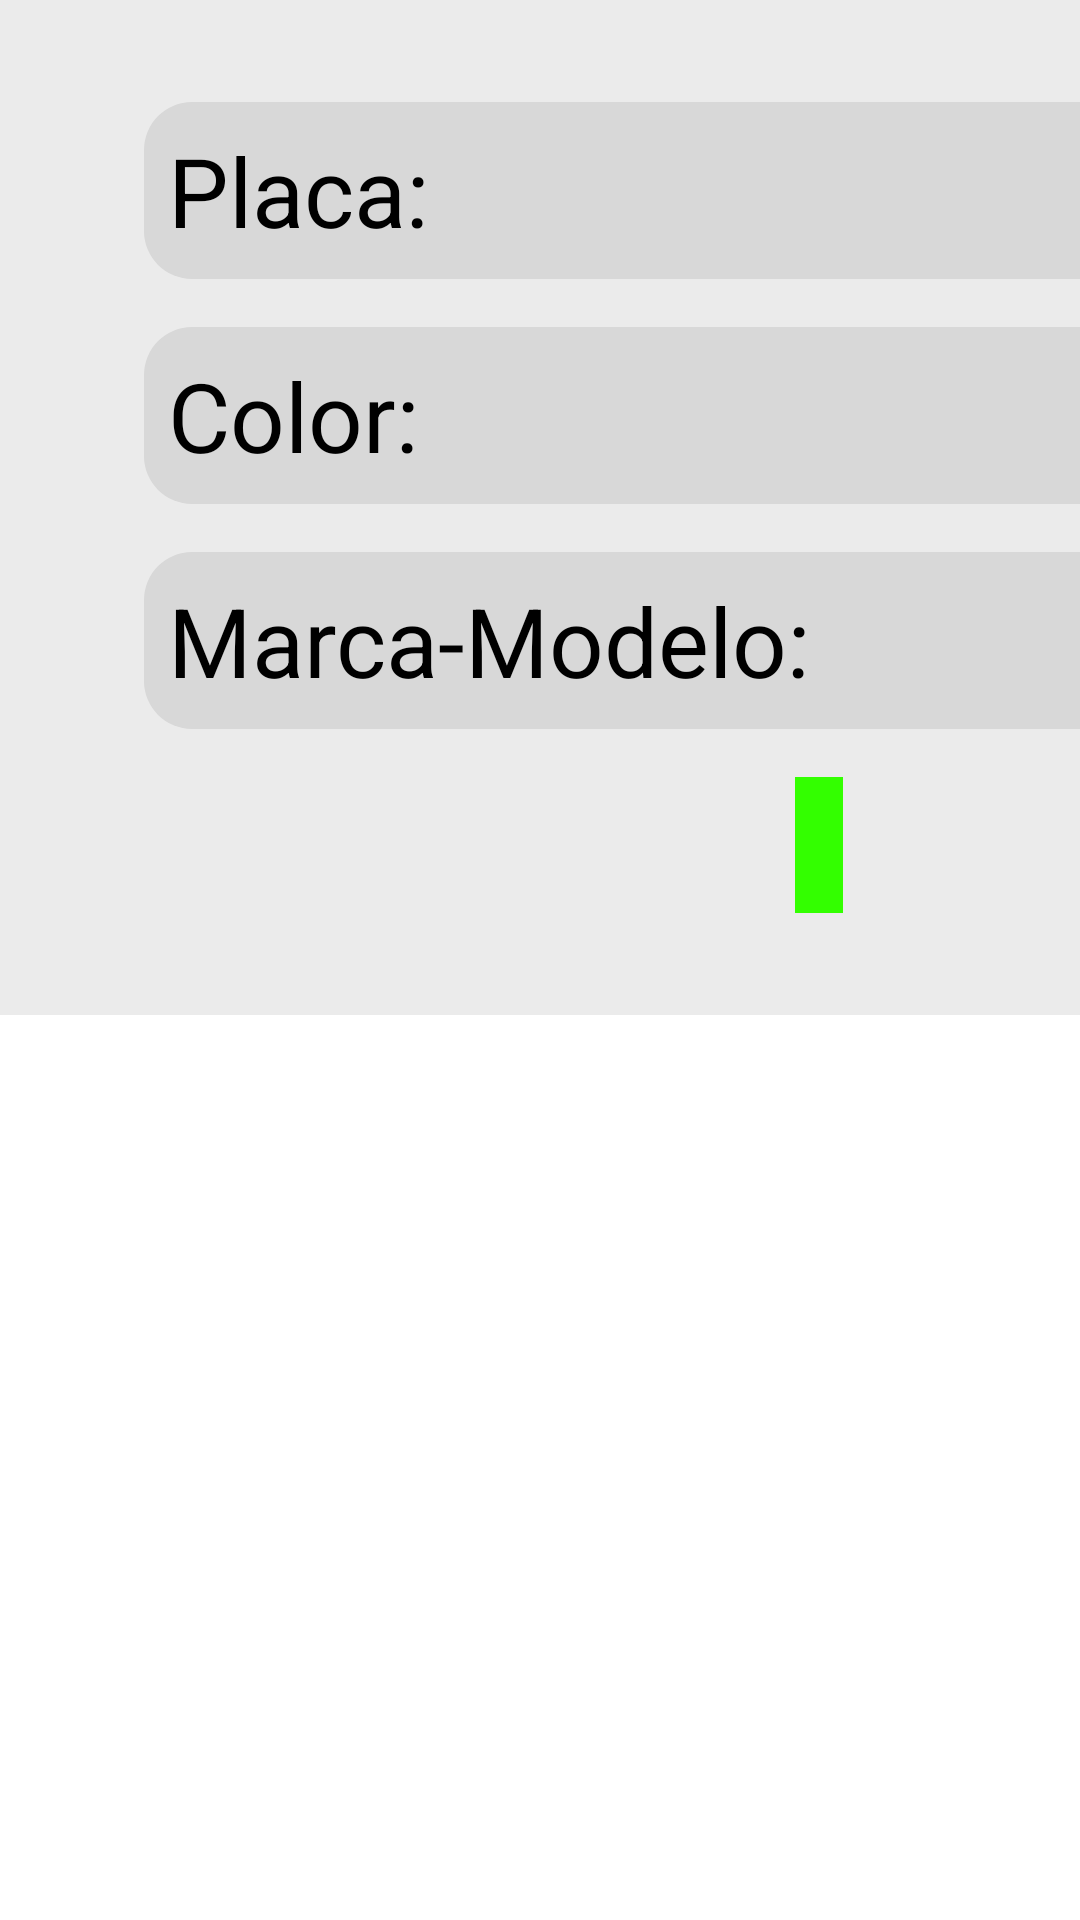

Here is an Android app screen rendered from its layout file. Give the layout XML and the strings, colors and styles it references.
<!-- AndroidManifest.xml: application theme AppTheme.NoActionBar -->
<!-- res/layout/target_info_vehicle.xml -->
<?xml version="1.0" encoding="utf-8"?>
<LinearLayout xmlns:android="http://schemas.android.com/apk/res/android"
    xmlns:tools="http://schemas.android.com/tools"
    android:id="@+id/target_info_vehicle"
    android:layout_width="match_parent"
    android:layout_height="match_parent"
    android:background="@android:color/transparent"
    android:layout_marginTop="140dp"
    android:orientation="vertical">

    <LinearLayout
        android:layout_width="900dp"
        android:layout_height="wrap_content"
        android:layout_gravity="center"
        android:orientation="vertical">

        <LinearLayout
            android:layout_width="match_parent"
            android:layout_height="wrap_content"
            android:background="@drawable/target_message"
            android:orientation="horizontal"
            android:padding="34dp">

            <ImageView
                android:id="@+id/image_vehicle"
                android:layout_width="@dimen/text_icon_image_side_length"
                android:layout_height="@dimen/text_icon_image_side_length"
                android:layout_marginHorizontal="32dp"
                android:layout_marginVertical="16dp"
                tools:srcCompat="@tools:sample/avatars" />

            <LinearLayout
                android:layout_width="wrap_content"
                android:layout_height="wrap_content"
                android:orientation="vertical">

                <LinearLayout
                    android:layout_width="450dp"
                    android:layout_height="wrap_content"
                    android:background="@drawable/text_icon_background"
                    android:padding="8dp">

                    <TextView
                        android:layout_width="wrap_content"
                        android:layout_height="wrap_content"
                        android:text="Placa:"
                        android:textColor="@color/color_texts"
                        android:textSize="32dp" />

                    <EditText
                        android:id="@+id/plate_vehicle"
                        style="@style/MyEditTextStyle"
                        android:layout_width="wrap_content"
                        android:layout_height="wrap_content"
                        android:layout_weight="1"
                        android:ems="10"
                        android:inputType="textPersonName"
                        android:textColor="@color/color_texts"
                        android:textSize="32dp"
                        tools:text="XYZ-203" />


                </LinearLayout>

                <LinearLayout
                    android:layout_width="450dp"
                    android:layout_height="wrap_content"
                    android:layout_marginVertical="16dp"
                    android:background="@drawable/text_icon_background"
                    android:padding="8dp">

                    <TextView
                        android:layout_width="wrap_content"
                        android:layout_height="wrap_content"
                        android:text="Color:"
                        android:textColor="@color/color_texts"
                        android:textSize="32dp" />

                    <EditText
                        android:id="@+id/color_vehicle"
                        style="@style/MyEditTextStyle"
                        android:layout_width="wrap_content"
                        android:layout_height="wrap_content"
                        android:layout_weight="1"
                        android:ems="10"
                        android:inputType="textPersonName"
                        android:textColor="@color/color_texts"
                        android:textSize="32dp"
                        tools:text="Blanco" />


                </LinearLayout>

                <LinearLayout
                    android:layout_width="450dp"
                    android:layout_height="wrap_content"
                    android:background="@drawable/text_icon_background"
                    android:padding="8dp">

                    <TextView
                        android:layout_width="wrap_content"
                        android:layout_height="wrap_content"
                        android:text="Marca-Modelo:"
                        android:textColor="@color/color_texts"
                        android:textSize="32dp" />

                    <EditText
                        android:id="@+id/model_vehicle"
                        style="@style/MyEditTextStyle"
                        android:layout_width="wrap_content"
                        android:layout_height="wrap_content"
                        android:layout_weight="1"
                        android:ems="10"
                        android:inputType="textPersonName"
                        android:textColor="@color/color_texts"
                        android:textSize="32dp"
                        tools:text="For Mustang" />


                </LinearLayout>

                <TextView
                    android:id="@+id/message_auth_vehicle"
                    android:layout_width="wrap_content"
                    android:layout_height="wrap_content"
                    android:layout_gravity="center_horizontal"
                    android:layout_marginTop="16dp"
                    android:background="@color/green_element"
                    android:padding="8dp"
                    android:textSize="22sp"
                    tools:text="AUTENTICACIÓN EXITOSA" />
            </LinearLayout>


        </LinearLayout>

        <Button
            android:id="@+id/btn_back_v"
            android:layout_width="wrap_content"
            android:layout_height="wrap_content"
            android:layout_gravity="end"
            android:layout_marginTop="16dp"
            android:background="@drawable/background_back_btn"
            android:paddingHorizontal="16dp"
            android:paddingVertical="8dp"
            android:text="atrás"
            android:textSize="34sp" />
    </LinearLayout>


</LinearLayout>
<!-- resources referenced by this layout -->
<resources>
  <color name="color_texts">#000000</color>
  <color name="green_element">#33FF00</color>
  <dimen name="text_icon_image_side_length">220dp</dimen>
  <!-- drawable background_back_btn (drawable) -->
  <?xml version="1.0" encoding="utf-8"?>
  <shape xmlns:android="http://schemas.android.com/apk/res/android"
      android:shape="rectangle">
      <corners android:radius="16dp" />
      <solid  android:color="#5B61FF" />
  </shape>
  <!-- drawable target_message (drawable) -->
  <?xml version="1.0" encoding="utf-8"?>
  <shape xmlns:android="http://schemas.android.com/apk/res/android"
      android:shape="rectangle">
      <corners android:radius="16dp" />
      <solid  android:color="#80D8D8D8" />
  </shape>
  <!-- drawable text_icon_background (drawable) -->
  <?xml version="1.0" encoding="utf-8"?>
  <shape xmlns:android="http://schemas.android.com/apk/res/android"
      android:shape="rectangle">
      <corners android:radius="16dp" />
      <solid  android:color="@color/background_elements" />
  </shape>
  <style name="MyEditTextStyle" parent="Widget.AppCompat.EditText">
          <item name="android:background">@null</item>
      </style>
  <color name="background_elements">#D8D8D8</color>
</resources>
